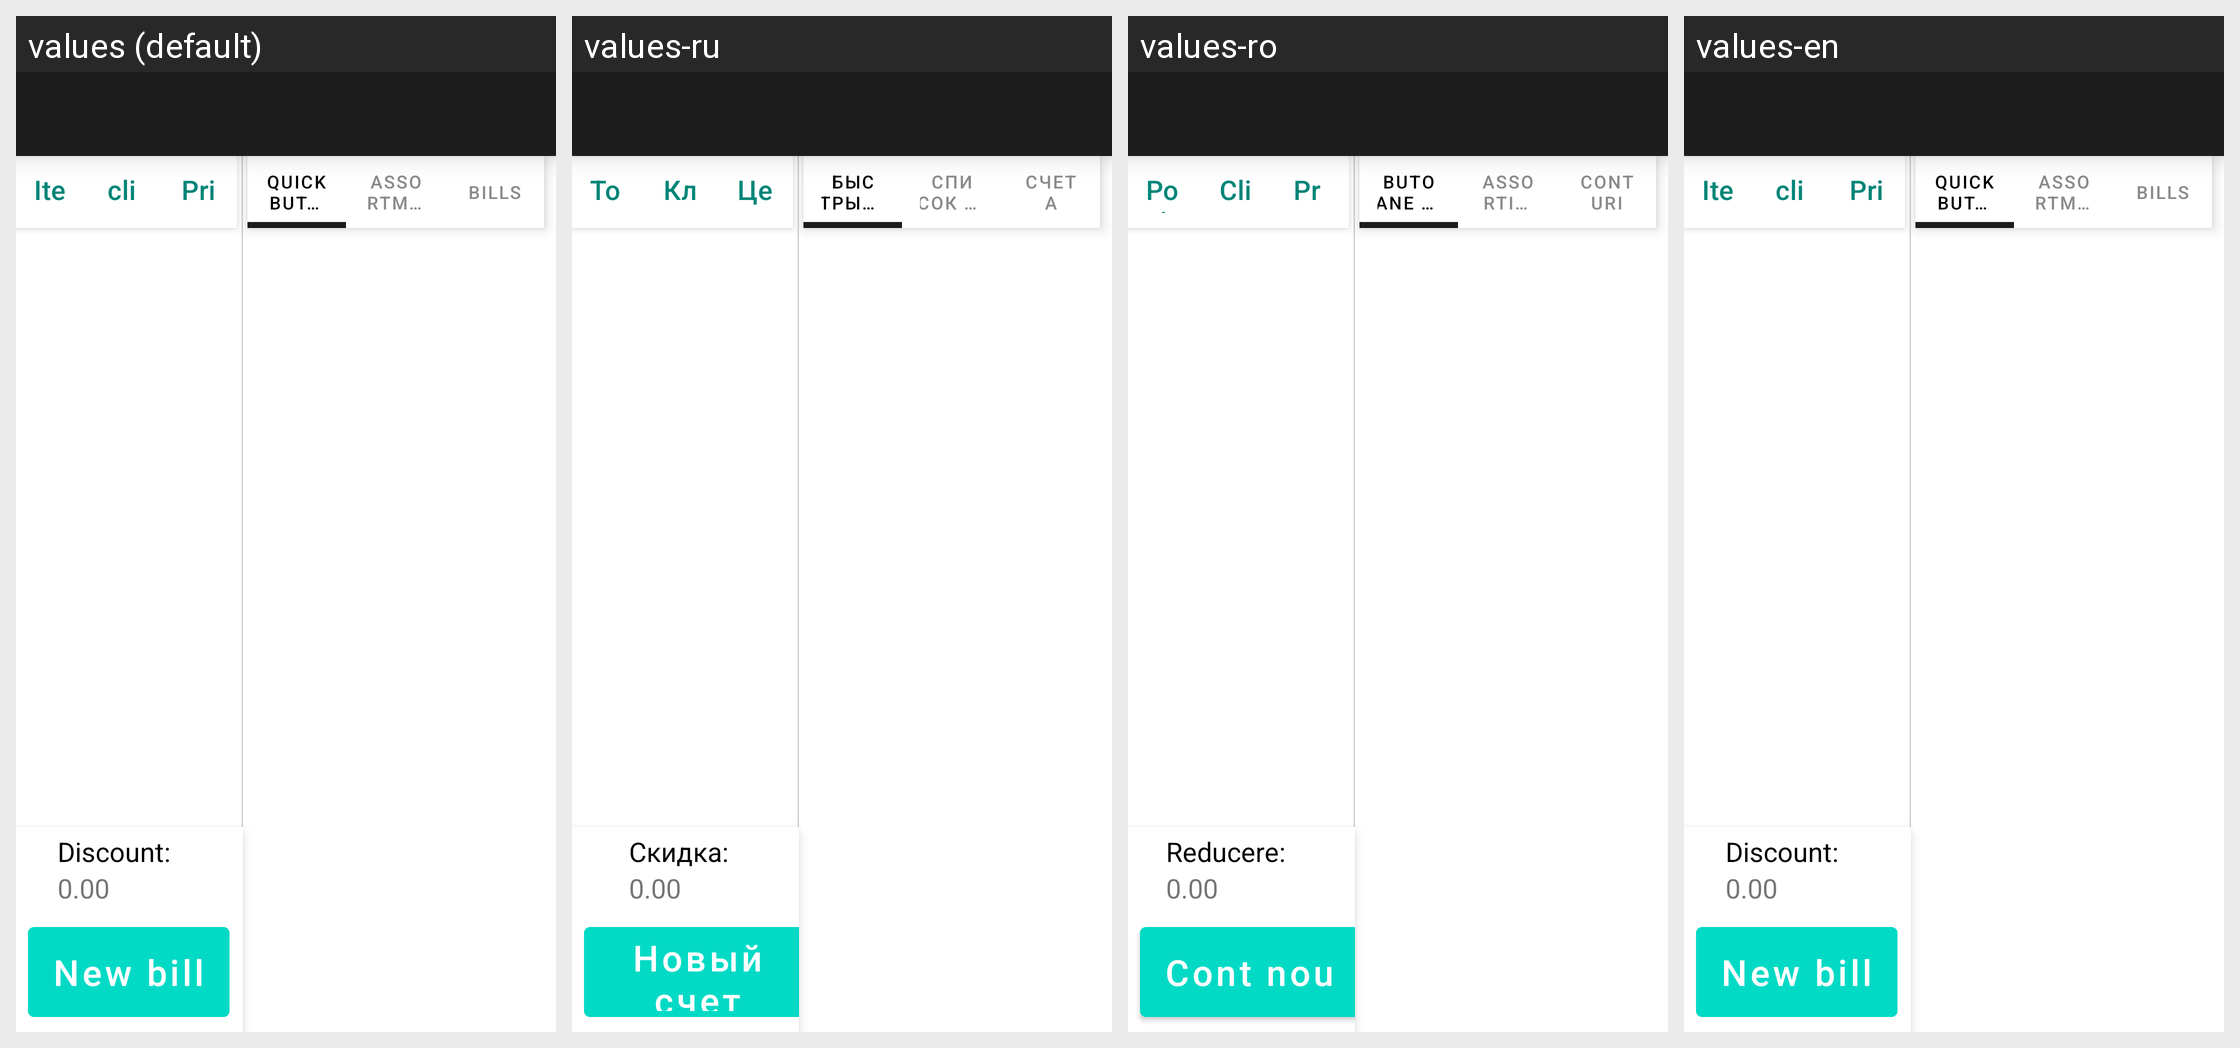

This grid shows one Android layout under several languages. Give, for every string resource on the screen, its name, the default text and each shown locale's text.
Android screen res/layout/drawer_layout_bill.xml rendered under 4 locales, left to right: values (default), values-ru, values-ro, values-en. Device: Nexus 5 (rendered at 1080×1920; each locale shown at half size, 540×960, under a caption strip naming it); theme Theme.MyRetail.
Strings drawn on this screen, with the default value and each locale's value (text and hints the layout hard-codes, and strings that could not be matched under every locale, appear in the picture but are not listed):

btn_add_client
  values: client
  values-ru: Клиент
  values-ro: Client
  values-en: client

btn_add_item
  values: Item
  values-ru: Товар
  values-ro: Poziție
  values-en: Item

btn_check_price
  values: Price
  values-ru: Цены
  values-ro: Preț
  values-en: Price

text_discount
  values: Discount:
  values-ru: Скидка:
  values-ro: Reducere:
  values-en: Discount:

btn_new_bill
  values: New bill
  values-ru: Новый счет
  values-ro: Cont nou
  values-en: New bill

group_quick_buttons
  values: Quick Buttons
  values-ru: Быстрые кнокпи
  values-ro: Butoane rapide
  values-en: Quick Buttons

group_assortment
  values: Assortment
  values-ru: Список товаров
  values-ro: Assortiment
  values-en: Assortment

group_bills
  values: Bills
  values-ru: Счета
  values-ro: Conturi
  values-en: Bills
